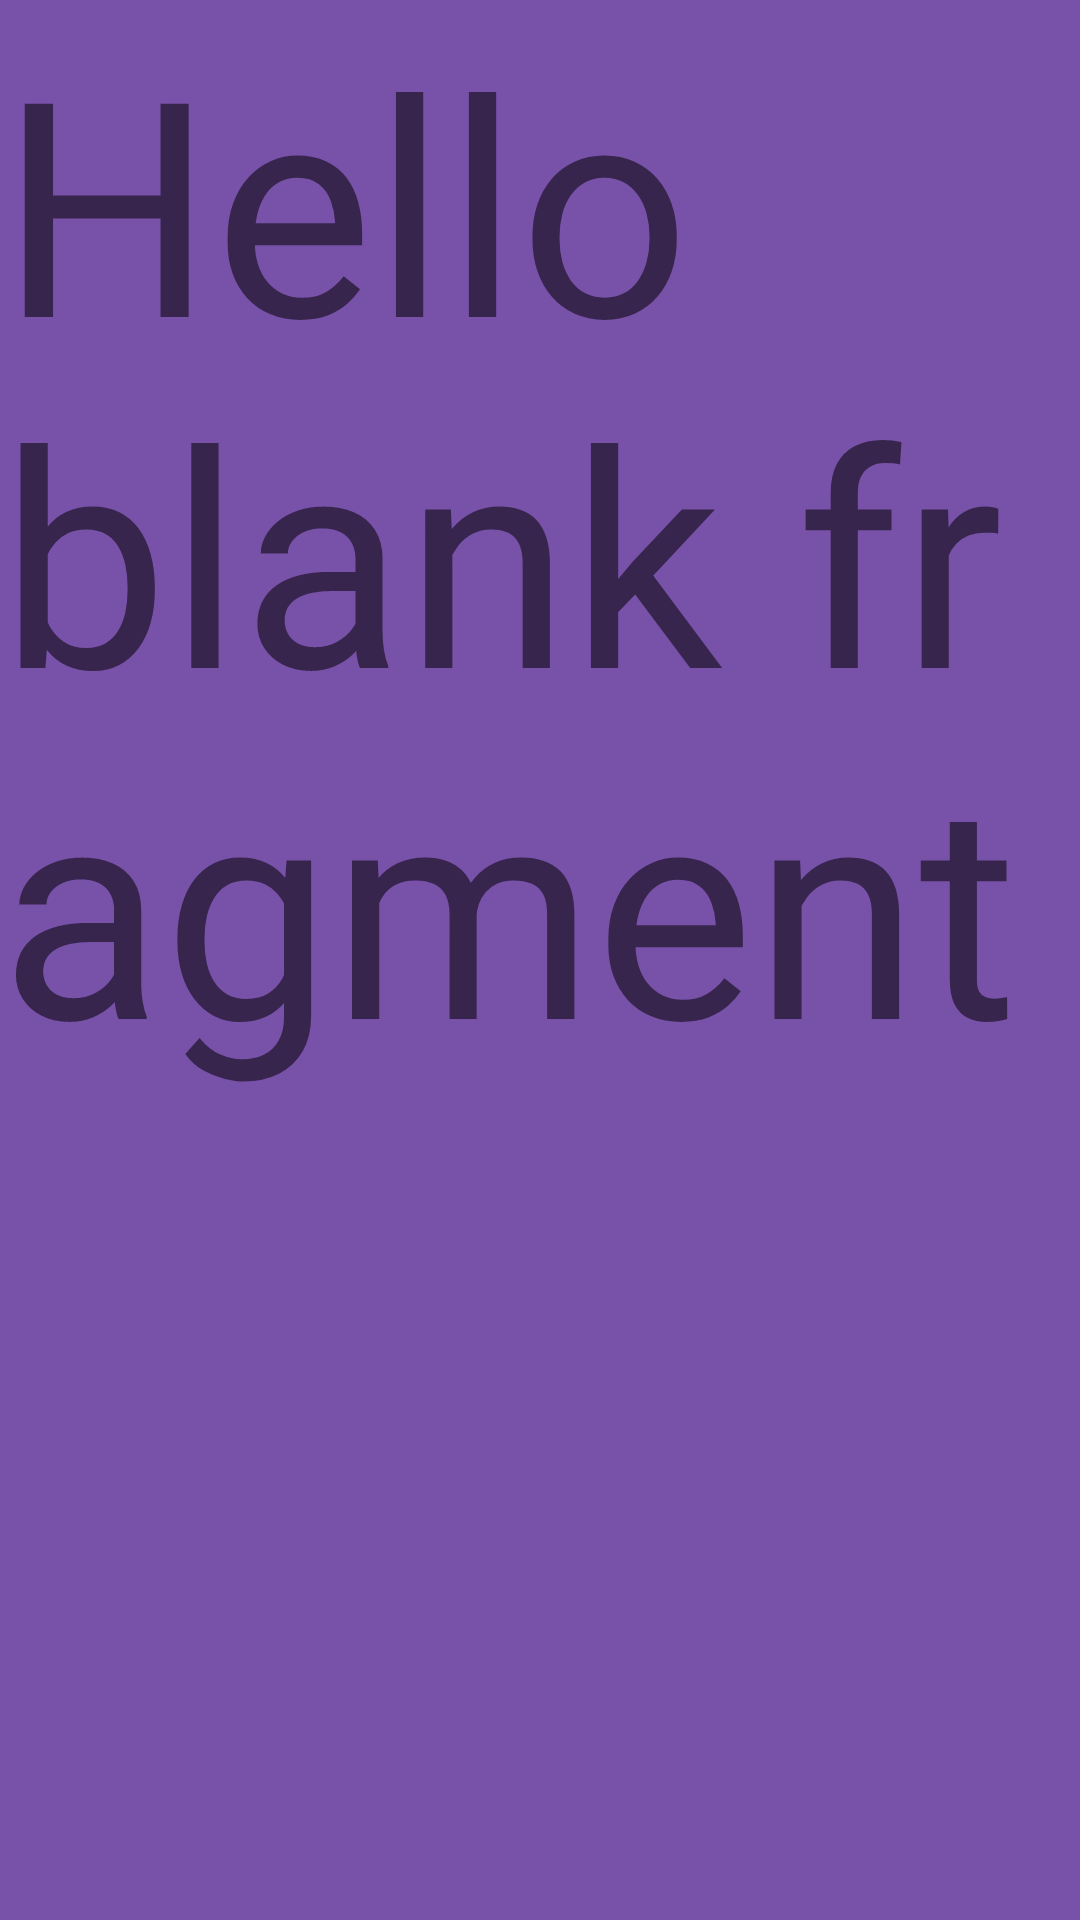

Layout XML and referenced resources for this Android screen:
<!-- AndroidManifest.xml: application theme Theme.Wowapp -->
<!-- res/layout/fragment_search.xml -->
<?xml version="1.0" encoding="utf-8"?>
<FrameLayout xmlns:android="http://schemas.android.com/apk/res/android"
    xmlns:tools="http://schemas.android.com/tools"
    android:layout_width="match_parent"
    android:layout_height="match_parent"
    android:background="@color/royal_purple"
    tools:context=".screen.fragment.SearchFragment">

    
    <TextView
        android:textSize="100dp"
        android:layout_width="match_parent"
        android:layout_height="match_parent"
        android:text="@string/hello_blank_fragment" />

</FrameLayout>
<!-- resources referenced by this layout -->
<resources>
  <color name="royal_purple">#7851a9</color>
  <string name="hello_blank_fragment">Hello blank fragment</string>
  <style name="Theme.Wowapp" parent="Theme.MaterialComponents.DayNight.DarkActionBar">
          
          <item name="colorPrimary">@color/purple_500</item>
          <item name="colorPrimaryVariant">@color/purple_700</item>
          <item name="colorOnPrimary">@color/white</item>
          
          <item name="colorSecondary">@color/teal_200</item>
          <item name="colorSecondaryVariant">@color/teal_700</item>
          <item name="colorOnSecondary">@color/black</item>
          
          <item name="android:statusBarColor">?attr/colorPrimaryVariant</item>
          
      </style>
  <color name="purple_500">#FF6200EE</color>
  <color name="purple_700">#FF3700B3</color>
  <color name="white">#FFFFFFFF</color>
  <color name="teal_200">#FF03DAC5</color>
  <color name="teal_700">#FF018786</color>
  <color name="black">#FF000000</color>
</resources>
